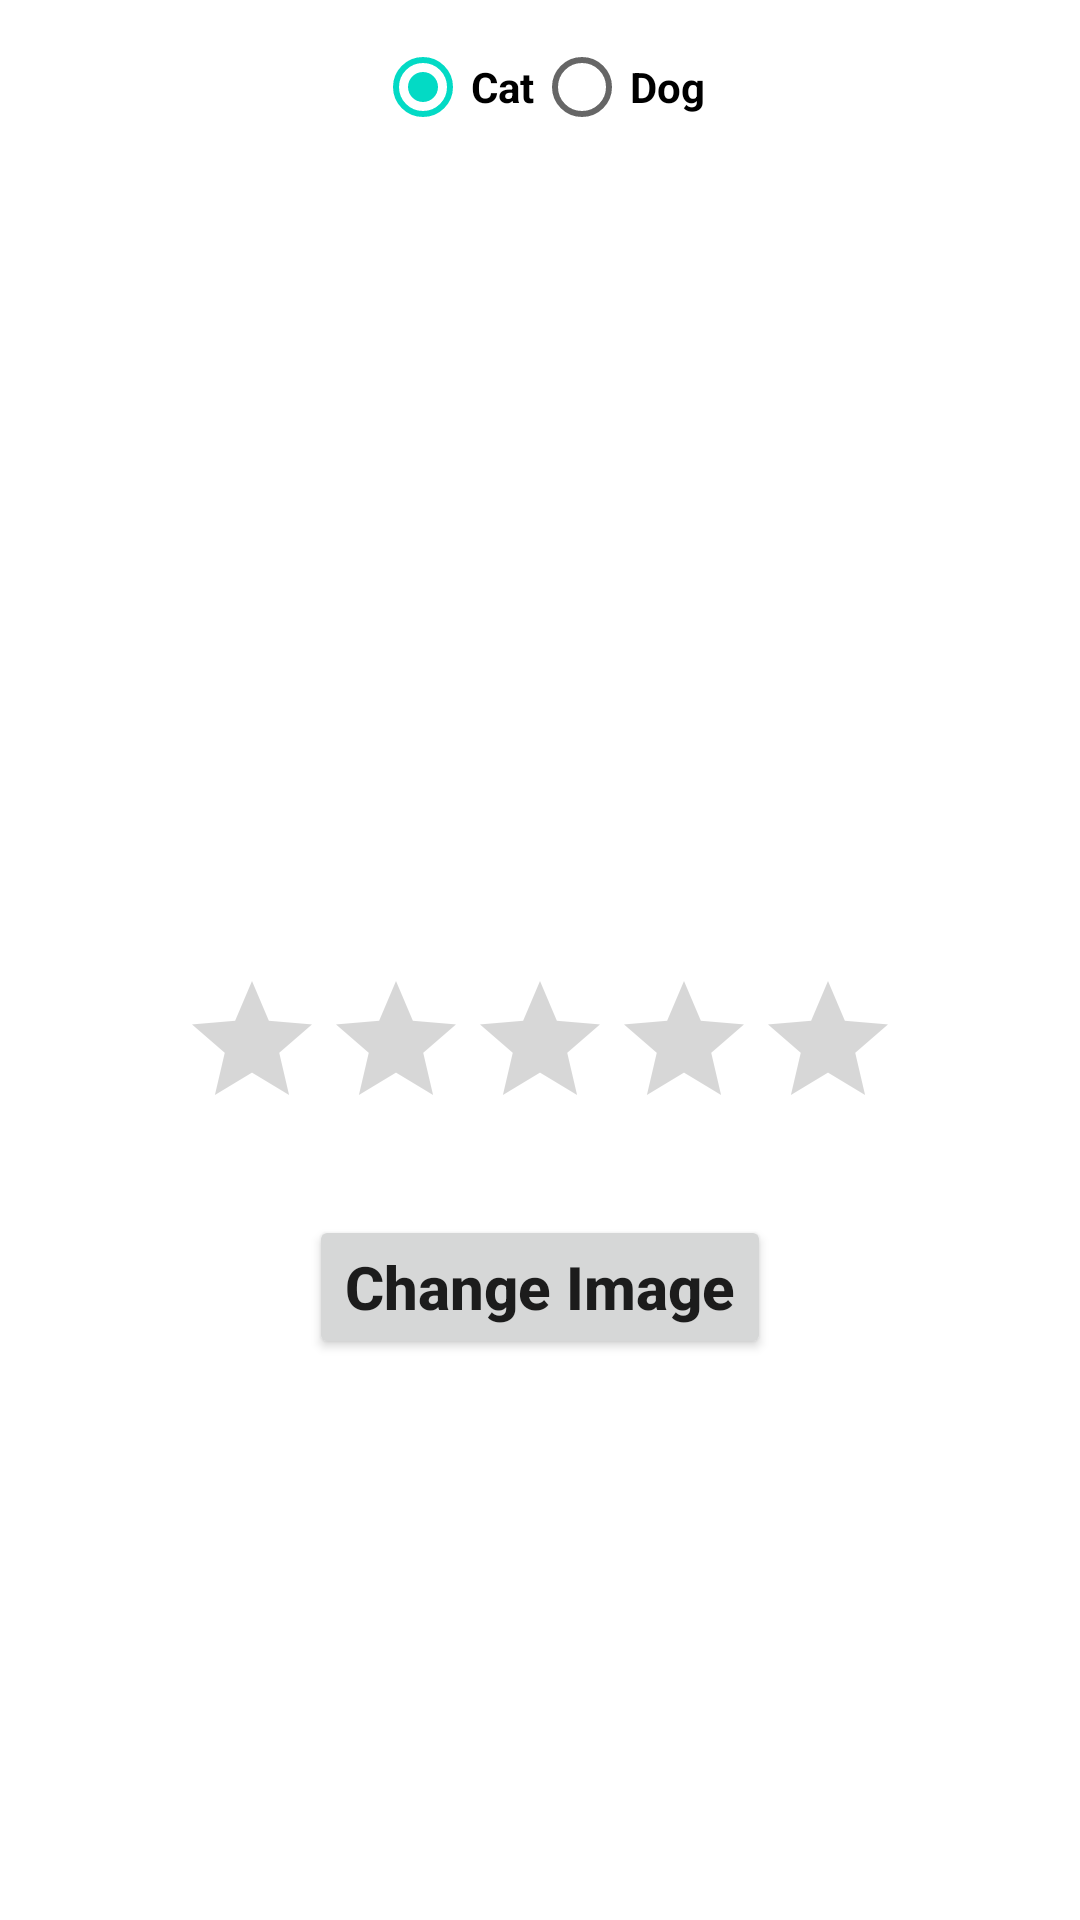

The Android layout XML behind this screen, and the referenced resources:
<!-- AndroidManifest.xml: application theme Theme.UniversityLab -->
<!-- res/layout/activity_main.xml -->
<?xml version="1.0" encoding="utf-8"?>
<LinearLayout xmlns:android="http://schemas.android.com/apk/res/android"
    xmlns:app="http://schemas.android.com/apk/res-auto"
    xmlns:tools="http://schemas.android.com/tools"
    android:layout_width="match_parent"
    android:layout_height="match_parent"
    android:orientation="vertical"
    android:padding="5dp"
    tools:context=".MainActivity">

    <RadioGroup
        android:id="@+id/imageChangeRadioGroup"
        android:layout_width="match_parent"
        android:layout_height="wrap_content"
        android:orientation="horizontal"
        android:gravity="center"
        android:layout_gravity="center">
        <RadioButton
            android:id="@+id/radioCat"
            android:layout_width="wrap_content"
            android:layout_height="wrap_content"
            android:text="@string/cat"
            android:checked="true"
            android:textStyle="bold"/>
        <RadioButton
            android:id="@+id/radioDog"
            android:layout_width="wrap_content"
            android:layout_height="wrap_content"
            android:text="@string/dog"
            android:textStyle="bold"/>
    </RadioGroup>

    <ImageView
        android:id="@+id/imageContainer"
        android:layout_width="wrap_content"
        android:layout_height="250dp"
        android:layout_marginBottom="20dp"
        android:src="@drawable/cat" />

    <RatingBar
        android:layout_width="wrap_content"
        android:layout_height="wrap_content"
        android:layout_gravity="center"
        android:layout_marginBottom="20dp"
        android:id="@+id/ratingBar"/>

    <Button
        android:id="@+id/imageChange"
        android:layout_width="wrap_content"
        android:layout_height="wrap_content"
        android:text="@string/change_image"
        android:textStyle="bold"
        android:textSize="20sp"
        android:textAllCaps="false"
        android:layout_gravity="center"
        android:layout_marginTop="5dp" />

</LinearLayout>
<!-- resources referenced by this layout -->
<resources>
  <string name="cat">Cat</string>
  <string name="change_image">Change Image</string>
  <string name="dog">Dog</string>
  <style name="Theme.UniversityLab" parent="Theme.MaterialComponents.DayNight.DarkActionBar">
          
          <item name="colorPrimary">@color/purple_500</item>
          <item name="colorPrimaryVariant">@color/purple_700</item>
          <item name="colorOnPrimary">@color/white</item>
          
          <item name="colorSecondary">@color/teal_200</item>
          <item name="colorSecondaryVariant">@color/teal_700</item>
          <item name="colorOnSecondary">@color/black</item>
          
          <item name="android:statusBarColor" tools:targetApi="l">?attr/colorPrimaryVariant</item>
          
      </style>
  <!-- not gathered from this repository: default colours our renderer supplied (Android Studio template values) -->
  <color name="purple_500">#FF6200EE</color>
  <color name="purple_700">#FF3700B3</color>
  <color name="teal_200">#FF03DAC5</color>
  <color name="teal_700">#FF018786</color>
  <color name="black">#FF000000</color>
  <color name="white">#FFFFFFFF</color>
</resources>
